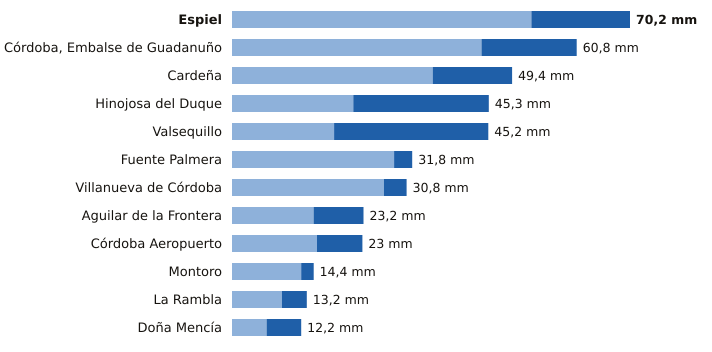

The table this chart was drawn from, first rows:
estacion, provincia, indicativo, mm_6_dias_anteriores, mm_hoy, mm_7_dias, horas_de_hoy
Espiel, Córdoba, 5459X, 52.8, 17.4, 70.2, 14
Córdoba, Embalse de Guadanuño, Córdoba, 5394X, 44.0, 16.8, 60.8, 15
Cardeña, Córdoba, 5346X, 35.4, 14.0, 49.4, 14
Hinojosa del Duque, Córdoba, 4267X, 21.4, 23.9, 45.3, 15
Valsequillo, Córdoba, 4263X, 18.0, 27.2, 45.2, 14
Fuente Palmera, Córdoba, 5470, 28.6, 3.2, 31.8, 14
Villanueva de Córdoba, Córdoba, 5390Y, 26.8, 4.0, 30.8, 3
Aguilar de la Frontera, Córdoba, 5624X, 14.4, 8.8, 23.2, 14
Córdoba Aeropuerto, Córdoba, 5402, 15.0, 8.0, 23.0, 15
Montoro, Córdoba, 5361X, 12.2, 2.2, 14.4, 14
La Rambla, Córdoba, 5625X, 8.8, 4.4, 13.2, 14
Doña Mencía, Córdoba, 5427X, 6.1, 6.1, 12.2, 15
